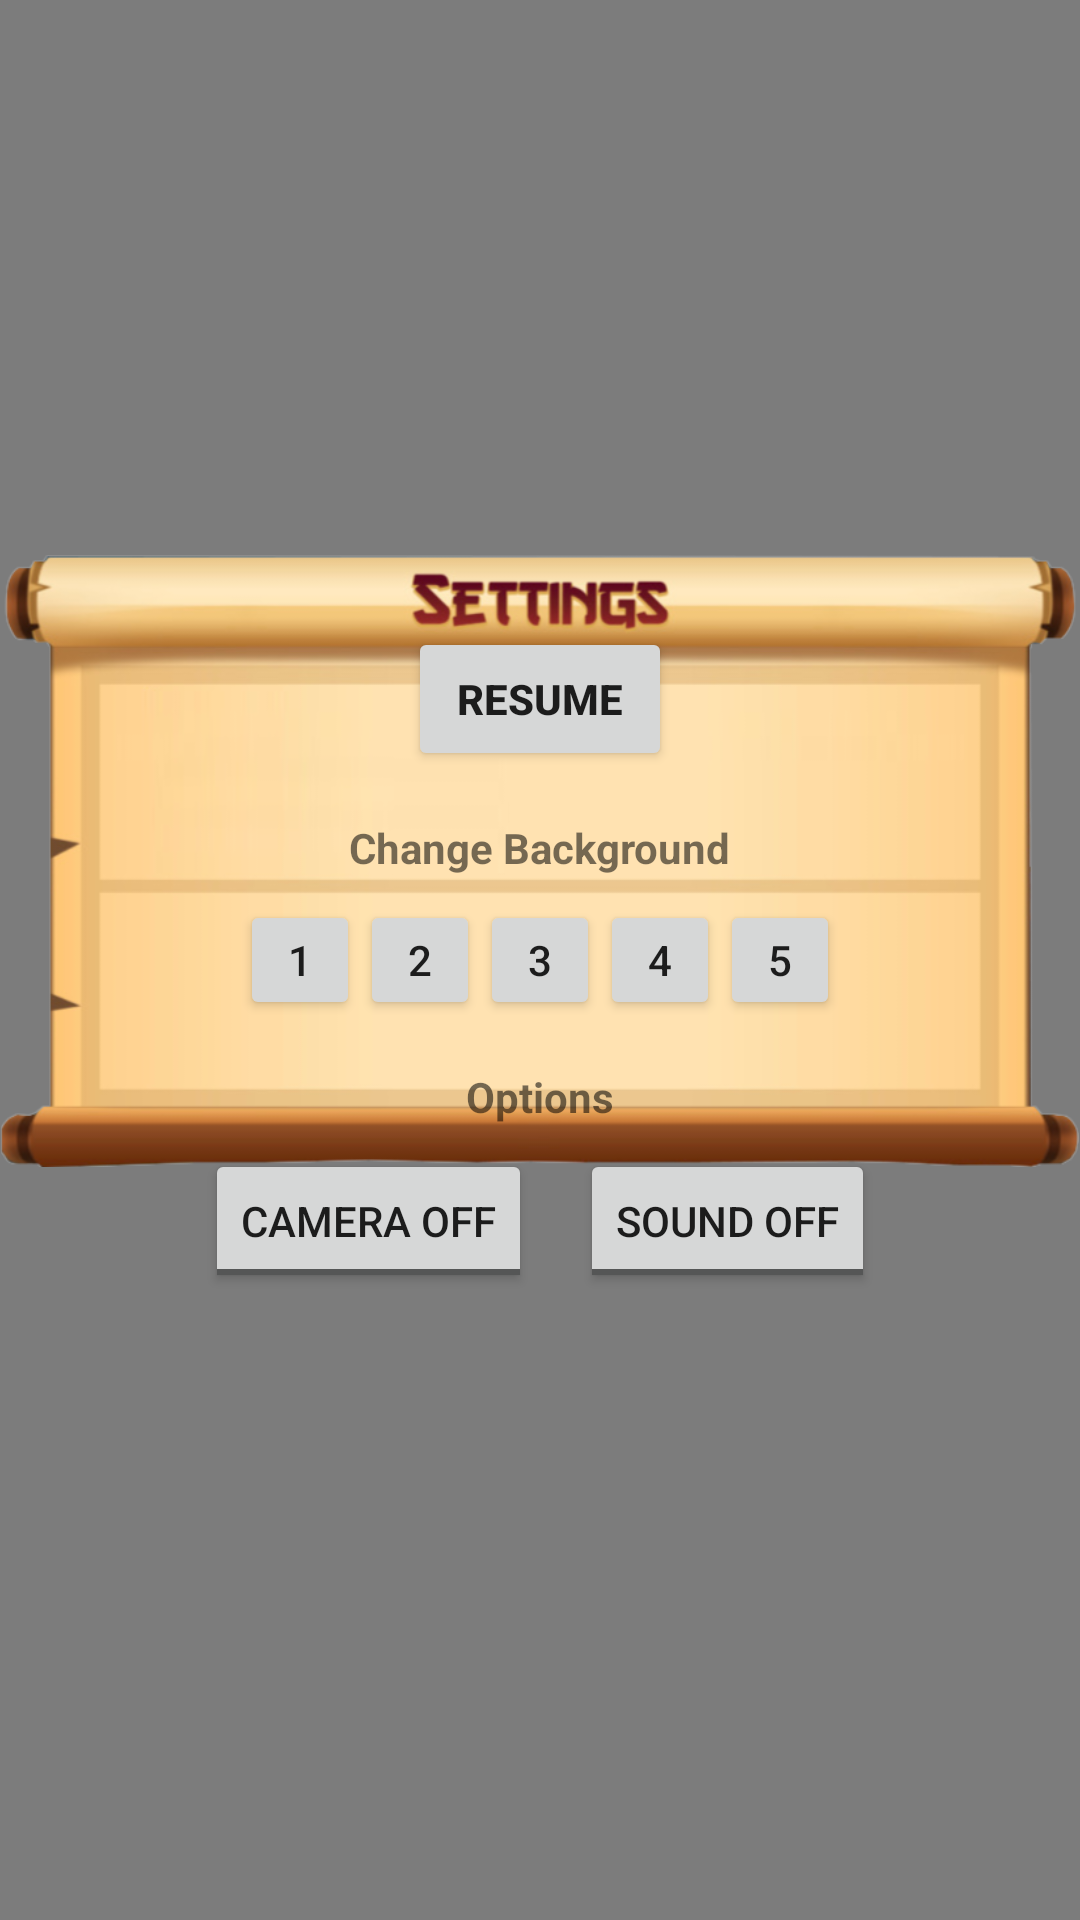

Write the Android layout XML for this screen, with the resource values it uses.
<!-- AndroidManifest.xml: application theme Theme.NinjaFruitGame -->
<!-- res/layout/pause_menu.xml -->
<?xml version="1.0" encoding="utf-8"?>
<FrameLayout xmlns:android="http://schemas.android.com/apk/res/android"
    android:layout_width="match_parent"
    android:layout_height="match_parent">

    
    <View
        android:layout_width="match_parent"
        android:layout_height="match_parent"
        android:background="#80000000" />

    
    <FrameLayout
        android:layout_width="wrap_content"
        android:layout_height="wrap_content"
        android:layout_gravity="center">

        <ImageView
            android:layout_width="wrap_content"
            android:layout_height="wrap_content"
            android:adjustViewBounds="true"
            android:maxWidth="500dp"
            android:scaleType="fitCenter"
            android:src="@drawable/bg_settings" />

        <LinearLayout
            android:layout_width="wrap_content"
            android:layout_height="wrap_content"
            android:layout_gravity="center"
            android:orientation="vertical"
            android:padding="24dp"
            android:gravity="center">

            <Button
                android:id="@+id/btnResume"
                android:layout_width="wrap_content"
                android:layout_height="wrap_content"
                android:text="Resume"
                android:textStyle="bold" />

            <TextView
                android:layout_width="wrap_content"
                android:layout_height="wrap_content"
                android:text="Change Background"
                android:textStyle="bold"
                android:paddingTop="16dp"/>

            <LinearLayout
                android:layout_width="wrap_content"
                android:layout_height="wrap_content"
                android:orientation="horizontal"
                android:gravity="center"
                android:layout_marginTop="8dp">

                <Button android:id="@+id/bg1" android:layout_width="40dp" android:layout_height="40dp" android:text="1" />
                <Button android:id="@+id/bg2" android:layout_width="40dp" android:layout_height="40dp" android:text="2" />
                <Button android:id="@+id/bg3" android:layout_width="40dp" android:layout_height="40dp" android:text="3" />
                <Button android:id="@+id/bg4" android:layout_width="40dp" android:layout_height="40dp" android:text="4" />
                <Button android:id="@+id/bg5" android:layout_width="40dp" android:layout_height="40dp" android:text="5" />
            </LinearLayout>

            <TextView
                android:layout_width="wrap_content"
                android:layout_height="wrap_content"
                android:text="Options"
                android:textStyle="bold"
                android:paddingTop="16dp"/>

            <LinearLayout
                android:layout_width="wrap_content"
                android:layout_height="wrap_content"
                android:orientation="horizontal"
                android:gravity="center"
                android:layout_marginTop="8dp">

                <ToggleButton
                    android:id="@+id/toggleCamera"
                    android:layout_width="wrap_content"
                    android:layout_height="wrap_content"
                    android:textOn="Camera On"
                    android:textOff="Camera Off" />

                <ToggleButton
                    android:id="@+id/toggleSound"
                    android:layout_width="wrap_content"
                    android:layout_height="wrap_content"
                    android:textOn="Sound On"
                    android:textOff="Sound Off"
                    android:layout_marginStart="16dp" />
            </LinearLayout>
        </LinearLayout>
    </FrameLayout>
</FrameLayout>
<!-- resources referenced by this layout -->
<resources>
  <!-- drawable bg_settings: webp bitmap (drawable, 65164 bytes) -->
  <style name="Theme.NinjaFruitGame" parent="Theme.AppCompat.Light.NoActionBar" />
</resources>
